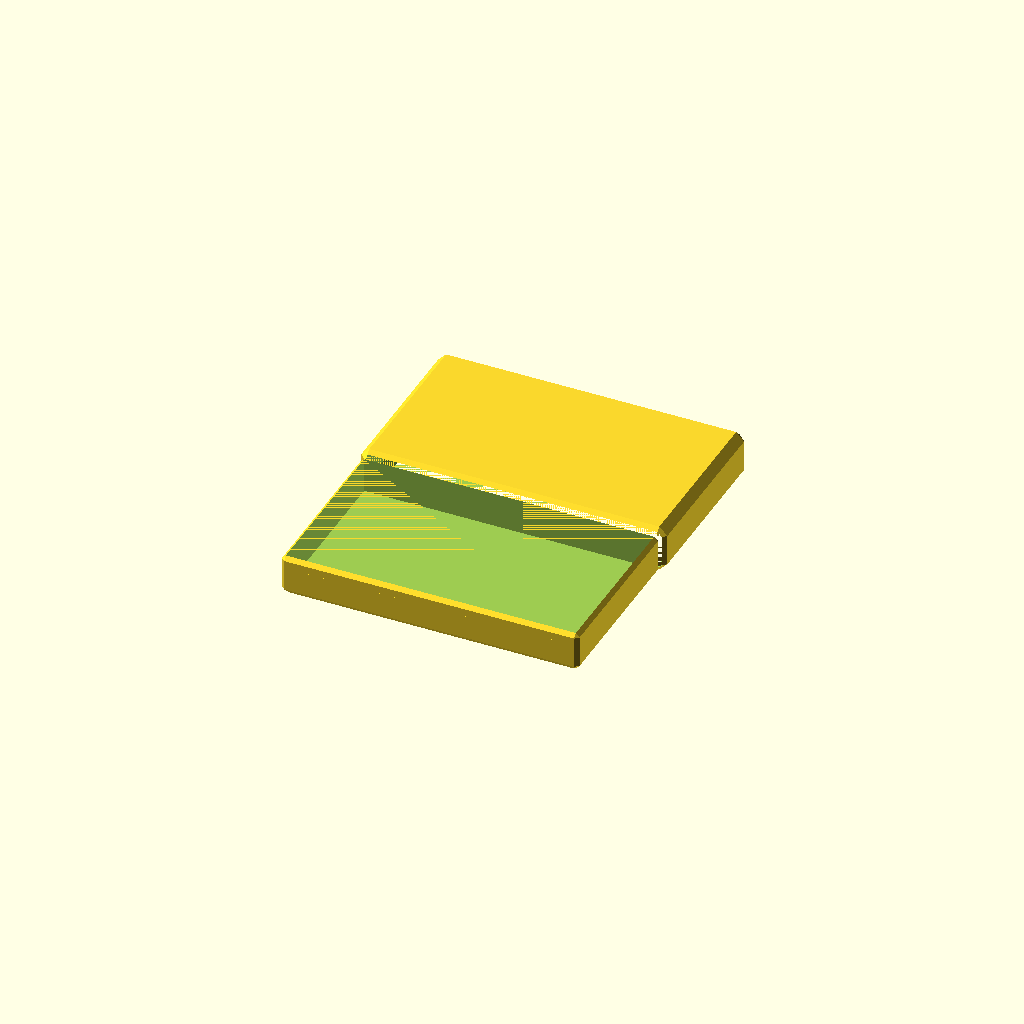
Cell 1 — every parameter at its default value.
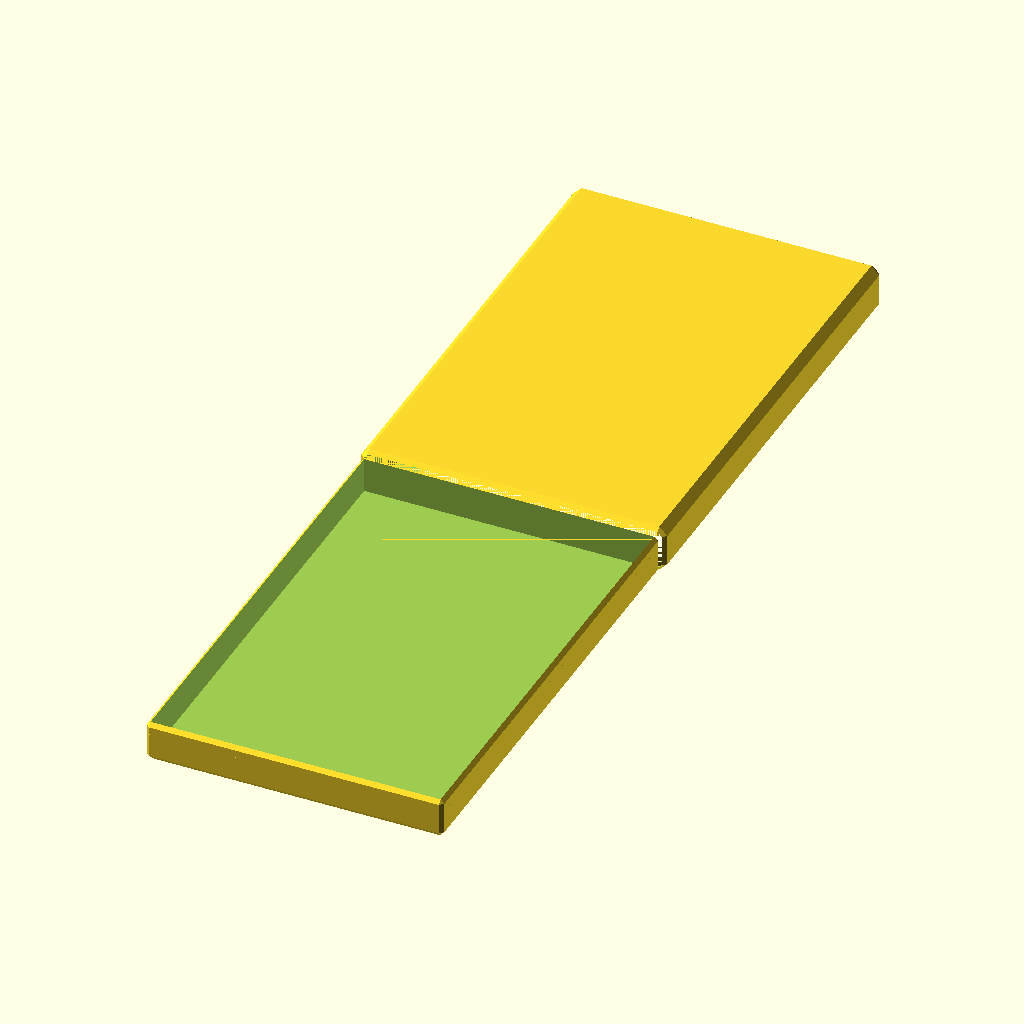
Cell 2: the same model with Interior_Depth = 300.
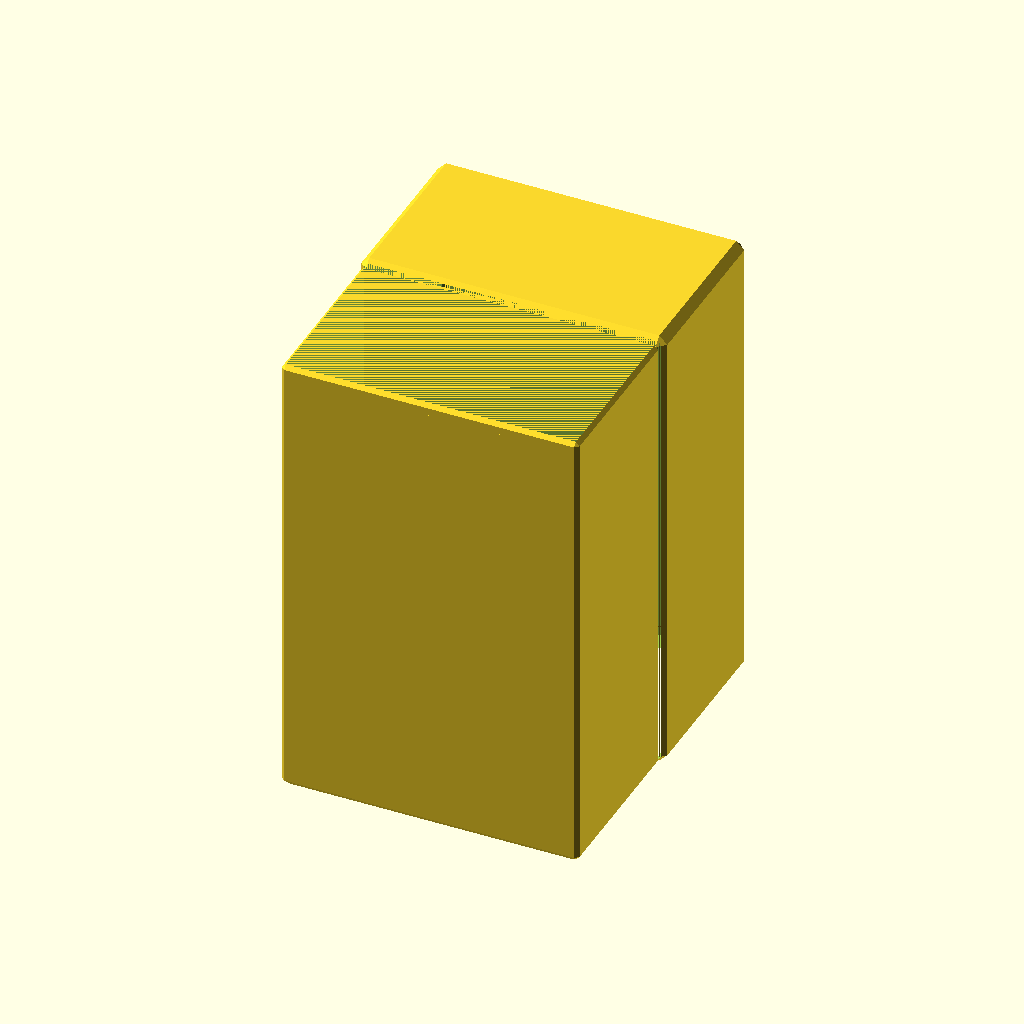
Cell 3 — Interior_Height set to 300, the other parameters unchanged.
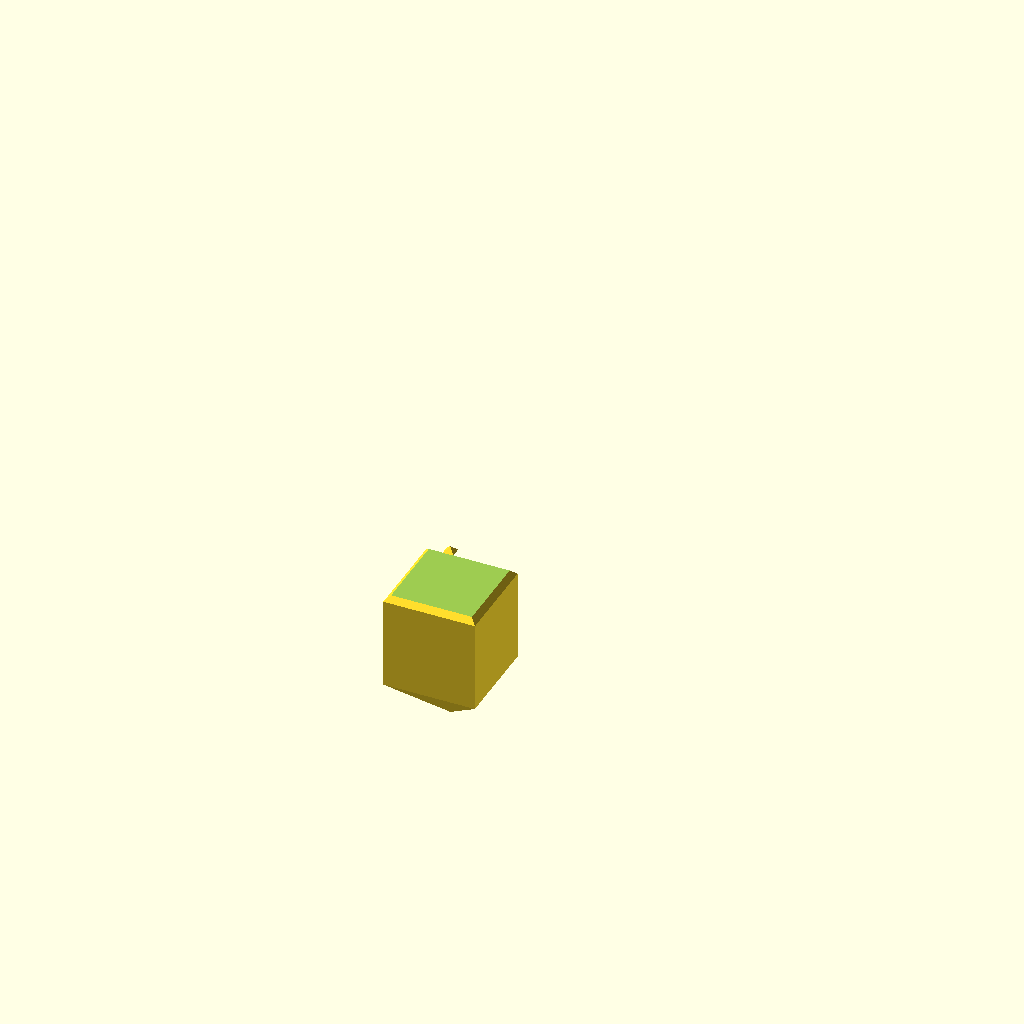
Cell 4: Wall_Thickness = 30 (everything else at default).
One fixed orthographic camera (rotation 55°, 0°, 25°; colour scheme Cornfield) for every cell.
Source of the model, 000 published/sliding_chamfered_box/sliding_chamfered_box.scad:
/* Villano OpenSCAD 2021.1 */
Interior_Width=190; //[300]
Interior_Depth = 110; //[300]
Interior_Height=23; //[300]
Wall_Thickness=2.5; //[1:.5:30]
Clearance=.25; //[0:.05:1]

w=Interior_Width;
d=Interior_Depth;
h=Interior_Height;
twt=Wall_Thickness;
slop=Clearance;

module octahedron(r){
    scale(r) polyhedron(
        points=[
            [ 0,  0,  1],
            [ 1,  0,  0],
            [ 0,  1,  0],
            [-1,  0,  0],
            [ 0, -1,  0],
            [ 0,  0, -1],
        ],
        faces=[
            [0, 1, 2],
            [0, 2, 3],
            [0, 3, 4],
            [0, 4, 1],
            [5, 2, 1],
            [5, 3, 2],
            [5, 4, 3],
            [5, 1, 4],
        ]
    );
}

module drawer(w,d,h,solid=false) {
    difference(){
        union(){
            minkowski(){
                cube([w,d,h-twt],center=true);
                octahedron(twt);
            }
            translate([0,0,-twt]) intersection(){
                minkowski(){
                    cube([w-2*twt,d-2*twt,h-3*twt],center=true);
                    rotate([0,90,0])
                        cylinder(r=2*twt,h=2*twt,center=true,$fn=4);
                }
                minkowski(){
                    cube([w-2*twt,d-2*twt,h-3*twt],center=true);
                    rotate([90,0,0])
                        cylinder(r=2*twt,h=2*twt,center=true,$fn=4);
                }
            }
        }
        if (!solid) translate([0, 0, twt/2+.01])
            cube([w,d,h], center=true);
    }
}
module lid() translate([0,twt/2,0]) difference(){
    minkowski(){
        cube([w,d-twt+2*slop,h-twt], center=true);
        octahedron(2*twt+slop);
    }
    translate([0,-twt/2,0]) minkowski(){
        drawer(w,d+2*slop,h,solid=true);
        octahedron(slop+.01);
    }
}

translate([0,-d/2-twt,0]) drawer(w,d,h);
translate([0,d/2+twt,0]) lid();
Parameter table extracted from the source (name, type, default, range or options):
Interior_Width: number, default 190, range 0 to 300
Interior_Depth: number, default 110, range 0 to 300
Interior_Height: number, default 23, range 0 to 300
Wall_Thickness: number, default 2.5, range 1 to 30, step 0.5
Clearance: number, default 0.25, range 0 to 1, step 0.05
